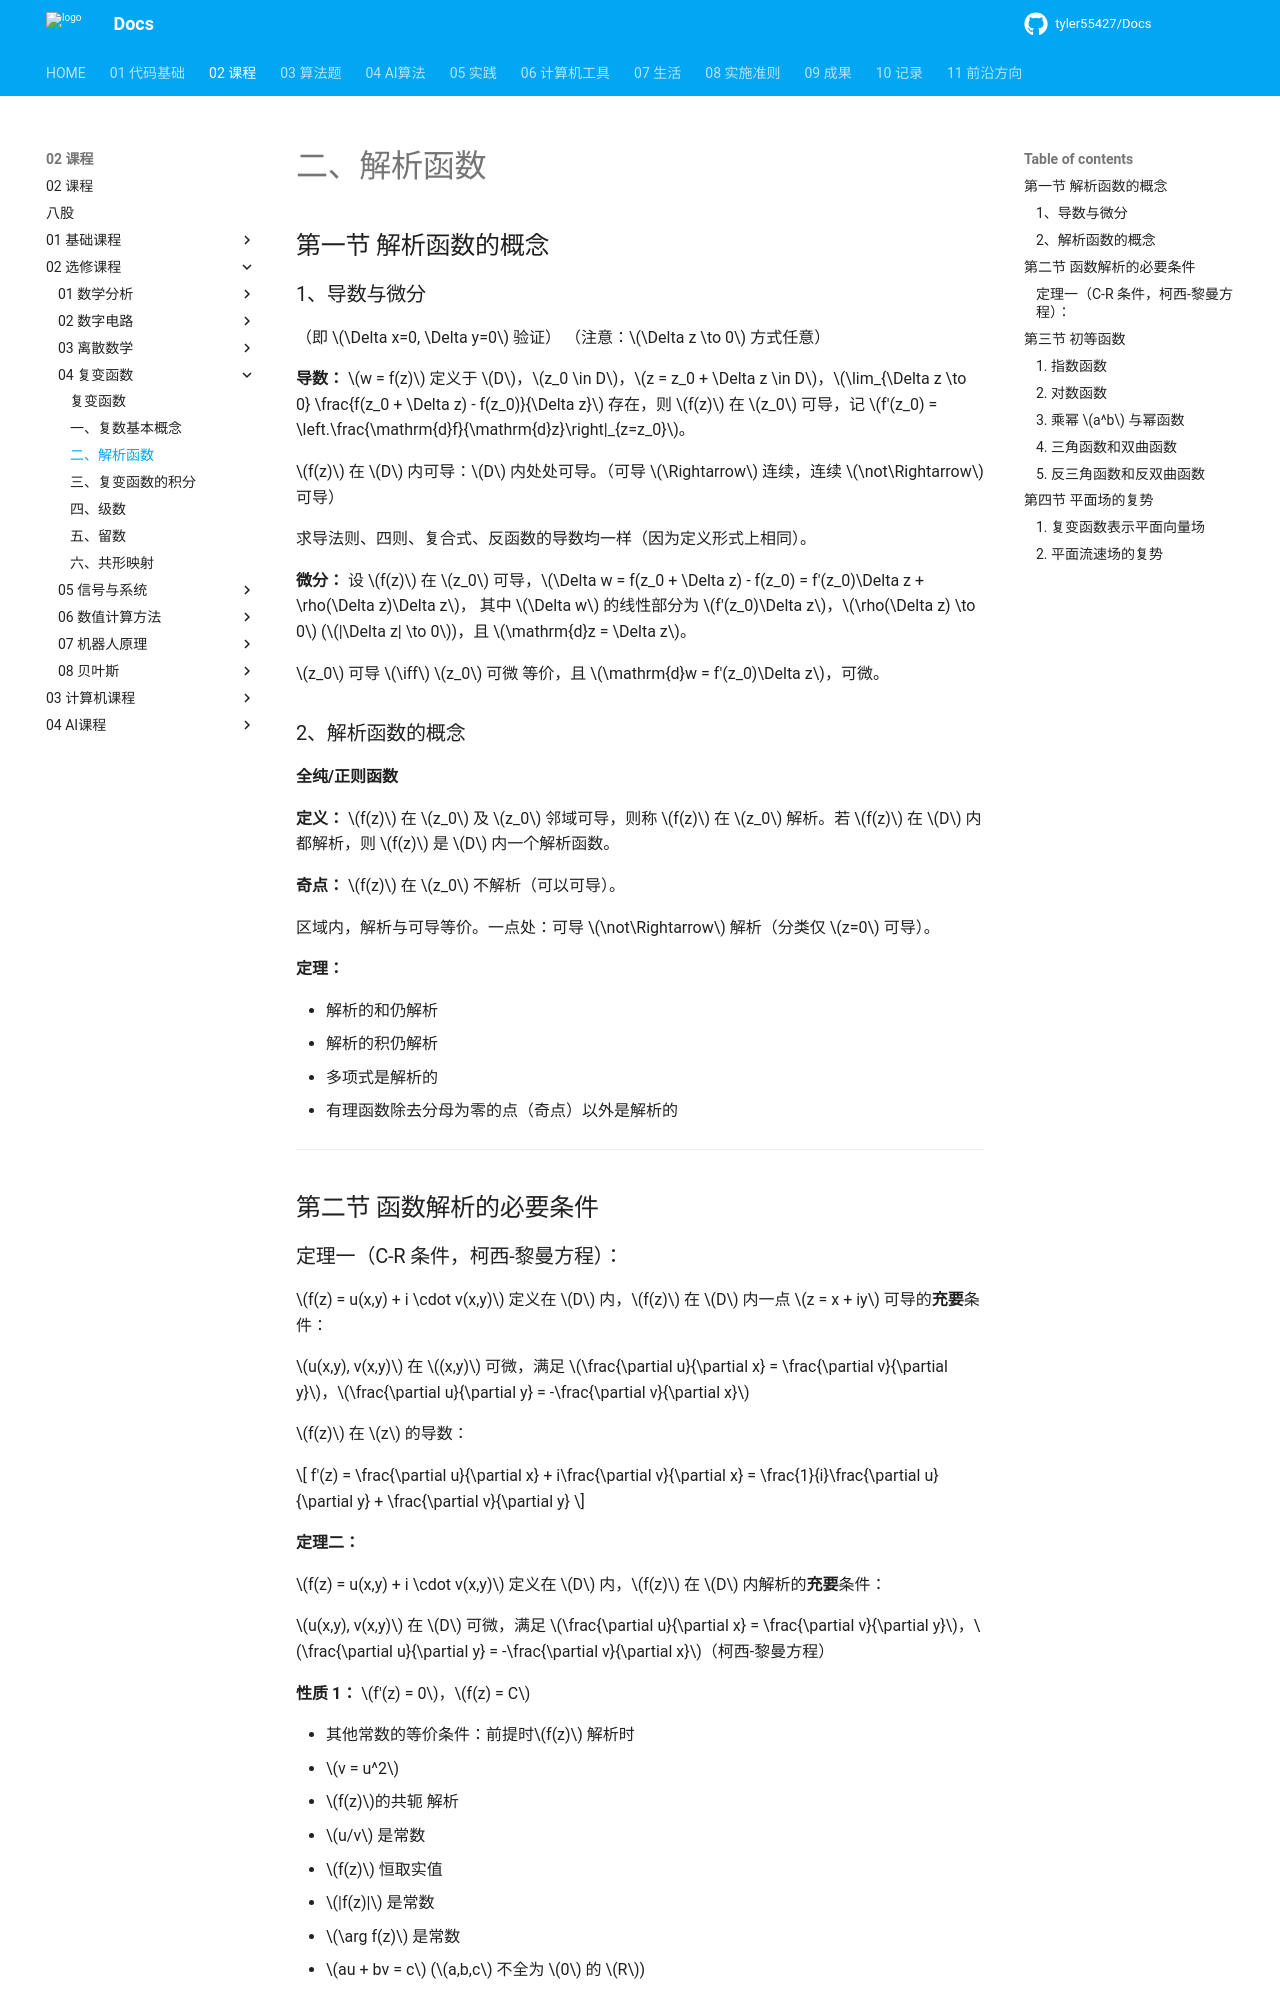

repository: tyler55427/Docs · page: 02_课程/02_选修课程/04_复变函数/02_解析函数/index.html · generator: mkdocs

# 二、解析函数
## 第一节 解析函数的概念

### 1、导数与微分

（即 $\Delta x=0, \Delta y=0$ 验证）
（注意：$\Delta z \to 0$ 方式任意）

**导数：** $w = f(z)$ 定义于 $D$，$z_0 \in D$，$z = z_0 + \Delta z \in D$，$\lim_{\Delta z \to 0} \frac{f(z_0 + \Delta z) - f(z_0)}{\Delta z}$ 存在，则 $f(z)$ 在 $z_0$ 可导，记 $f'(z_0) = \left.\frac{\mathrm{d}f}{\mathrm{d}z}\right|_{z=z_0}$。

$f(z)$ 在 $D$ 内可导：$D$ 内处处可导。（可导 $\Rightarrow$ 连续，连续 $\not\Rightarrow$ 可导）

求导法则、四则、复合式、反函数的导数均一样（因为定义形式上相同）。

**微分：** 设 $f(z)$ 在 $z_0$ 可导，$\Delta w = f(z_0 + \Delta z) - f(z_0) = f'(z_0)\Delta z + \rho(\Delta z)\Delta z$，
其中 $\Delta w$ 的线性部分为 $f'(z_0)\Delta z$，$\rho(\Delta z) \to 0$ ($|\Delta z| \to 0$)，且 $\mathrm{d}z = \Delta z$。

$z_0$ 可导 $\iff$ $z_0$ 可微 等价，且 $\mathrm{d}w = f'(z_0)\Delta z$，可微。

### 2、解析函数的概念

**全纯/正则函数**

**定义：** $f(z)$ 在 $z_0$ 及 $z_0$ 邻域可导，则称 $f(z)$ 在 $z_0$ 解析。若 $f(z)$ 在 $D$ 内都解析，则 $f(z)$ 是 $D$ 内一个解析函数。

**奇点：** $f(z)$ 在 $z_0$ 不解析（可以可导）。

区域内，解析与可导等价。一点处：可导 $\not\Rightarrow$ 解析（分类仅 $z=0$ 可导）。

**定理：**

- 解析的和仍解析
- 解析的积仍解析
- 多项式是解析的
- 有理函数除去分母为零的点（奇点）以外是解析的

---

## 第二节 函数解析的必要条件

### 定理一（C-R 条件，柯西-黎曼方程）：

$f(z) = u(x,y) + i \cdot v(x,y)$ 定义在 $D$ 内，$f(z)$ 在 $D$ 内一点 $z = x + iy$ 可导的**充要**条件：

$u(x,y), v(x,y)$ 在 $(x,y)$ 可微，满足 $\frac{\partial u}{\partial x} = \frac{\partial v}{\partial y}$，$\frac{\partial u}{\partial y} = -\frac{\partial v}{\partial x}$

$f(z)$ 在 $z$ 的导数：

$$
f'(z) = \frac{\partial u}{\partial x} + i\frac{\partial v}{\partial x} = \frac{1}{i}\frac{\partial u}{\partial y} + \frac{\partial v}{\partial y}
$$

**定理二：**

$f(z) = u(x,y) + i \cdot v(x,y)$ 定义在 $D$ 内，$f(z)$ 在 $D$ 内解析的**充要**条件：

$u(x,y), v(x,y)$ 在 $D$ 可微，满足 $\frac{\partial u}{\partial x} = \frac{\partial v}{\partial y}$，$\frac{\partial u}{\partial y} = -\frac{\partial v}{\partial x}$（柯西-黎曼方程）

**性质 1：** $f'(z) = 0$，$f(z) = C$

- 其他常数的等价条件：前提时$f(z)$ 解析时
  - $v = u^2$
  - $f(z)$的共轭 解析
  - $u/v$ 是常数
  - $f(z)$ 恒取实值
  - $|f(z)|$ 是常数
  - $\arg f(z)$ 是常数
  - $au + bv = c$ ($a,b,c$ 不全为 $0$ 的 $R$)

**性质 2：** $f(z)$ 解析，且 $f'(z) \neq 0$，那么 $u(x,y) = c_1$，$v(x,y) = c_2$ 互相正交（在 $xy$ 平面同一 $x$ 的视线）（隐函数定理证明）

---

## 第三节 初等函数
